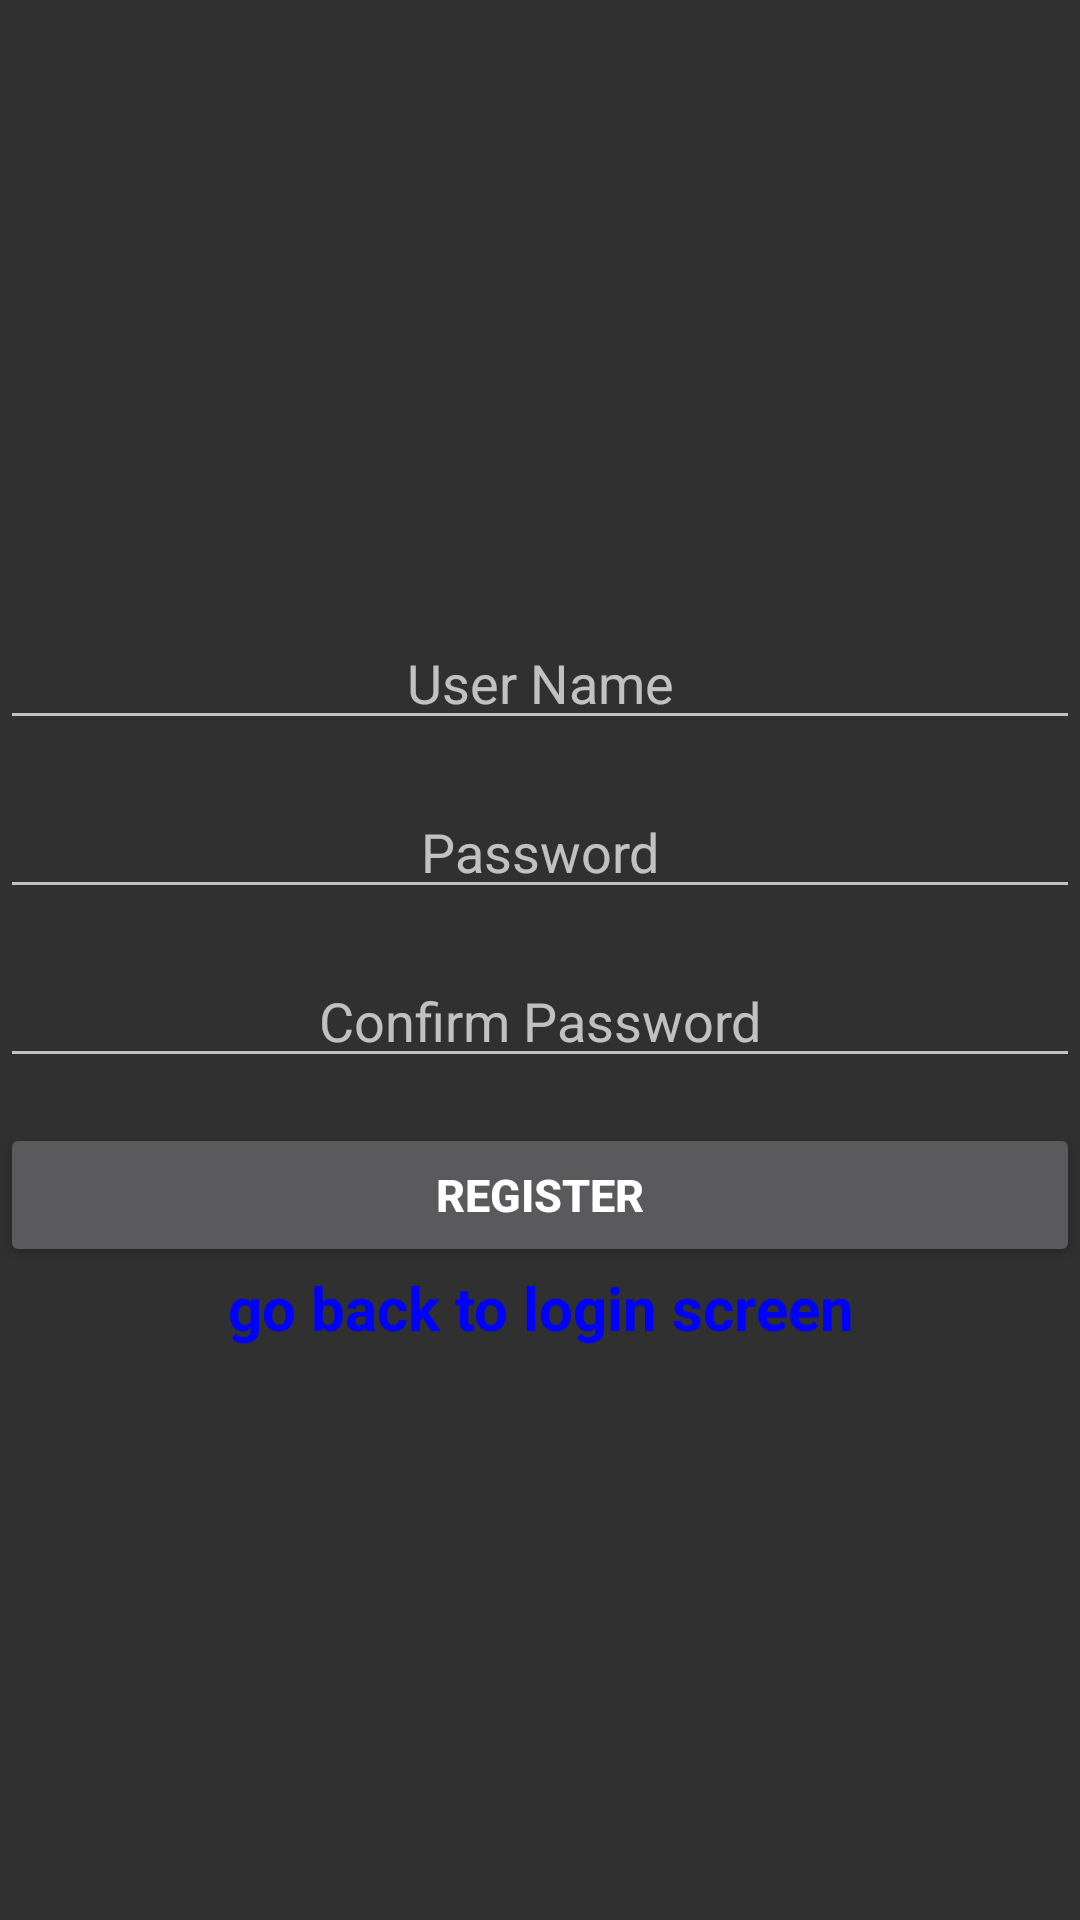

Write the Android layout XML for this screen, with the resource values it uses.
<!-- AndroidManifest.xml: application theme AppTheme -->
<!-- res/layout/fragment_register.xml -->
<LinearLayout xmlns:android="http://schemas.android.com/apk/res/android"
    xmlns:tools="http://schemas.android.com/tools"
    android:layout_width="fill_parent"
    android:layout_height="fill_parent"
    android:gravity="center"
    android:orientation="vertical"
    android:layout_alignParentBottom="true"

    tools:context=".ui.login.RegisterFragment">

    <EditText
        android:id="@+id/edit_text_username"
        android:layout_width="match_parent"
        android:layout_height="wrap_content"
        android:layout_marginTop="15dp"
        android:gravity="center"
        android:hint="User Name"
        android:textColor="@color/black" />

    <EditText
        android:id="@+id/edit_text_password"
        android:layout_width="match_parent"
        android:layout_height="wrap_content"
        android:textColor="@color/black"
        android:layout_marginTop="15dp"
        android:inputType="textPassword"
        android:gravity="center"
        android:hint="Password" />

    <EditText
        android:id="@+id/edit_text_confirm_password"
        android:layout_width="match_parent"
        android:layout_height="wrap_content"
        android:layout_marginTop="15dp"
        android:gravity="center"
        android:hint="Confirm Password"
        android:inputType="textPassword"

        android:textColor="@color/black"/>

    <Button
        android:id="@+id/button_register"
        android:layout_width="match_parent"
        android:layout_height="wrap_content"
        android:layout_marginTop="15dp"
        android:gravity="center"
        android:text="Register"
        android:textSize="15dp"
        android:textStyle="bold" />

    <RelativeLayout
        android:layout_width="wrap_content"
        android:layout_height="wrap_content">

        <TextView
            android:id="@+id/text_view_go_to_login"
            android:layout_width="match_parent"
            android:layout_height="wrap_content"

            android:layout_centerHorizontal="true"
            android:layout_marginLeft="6dp"
            android:layout_toRightOf="@id/text_not_registered"
            android:gravity="center"
            android:text="go back to login screen"
            android:textColor="@color/blue"
            android:textSize="20sp"
            android:textStyle="bold" />

    </RelativeLayout>

</LinearLayout>
<!-- resources referenced by this layout -->
<resources>
  <color name="black">#000000</color>
  <color name="blue">#0000FF</color>
  <style name="AppTheme" parent="Base.AppTheme">
      </style>
  <style name="Base.AppTheme" parent="Theme.AppCompat.NoActionBar">
          
          <item name="colorPrimary">@color/colorPrimary</item> 
          <item name="colorPrimaryDark">@color/colorPrimaryDark</item> 
          <item name="colorAccent">@color/colorAccent</item> 
             
          
      </style>
  <color name="colorPrimary">#3F51B5</color>
  <color name="colorPrimaryDark">#303F9F</color>
  <color name="colorAccent">#FF4081</color>
</resources>
